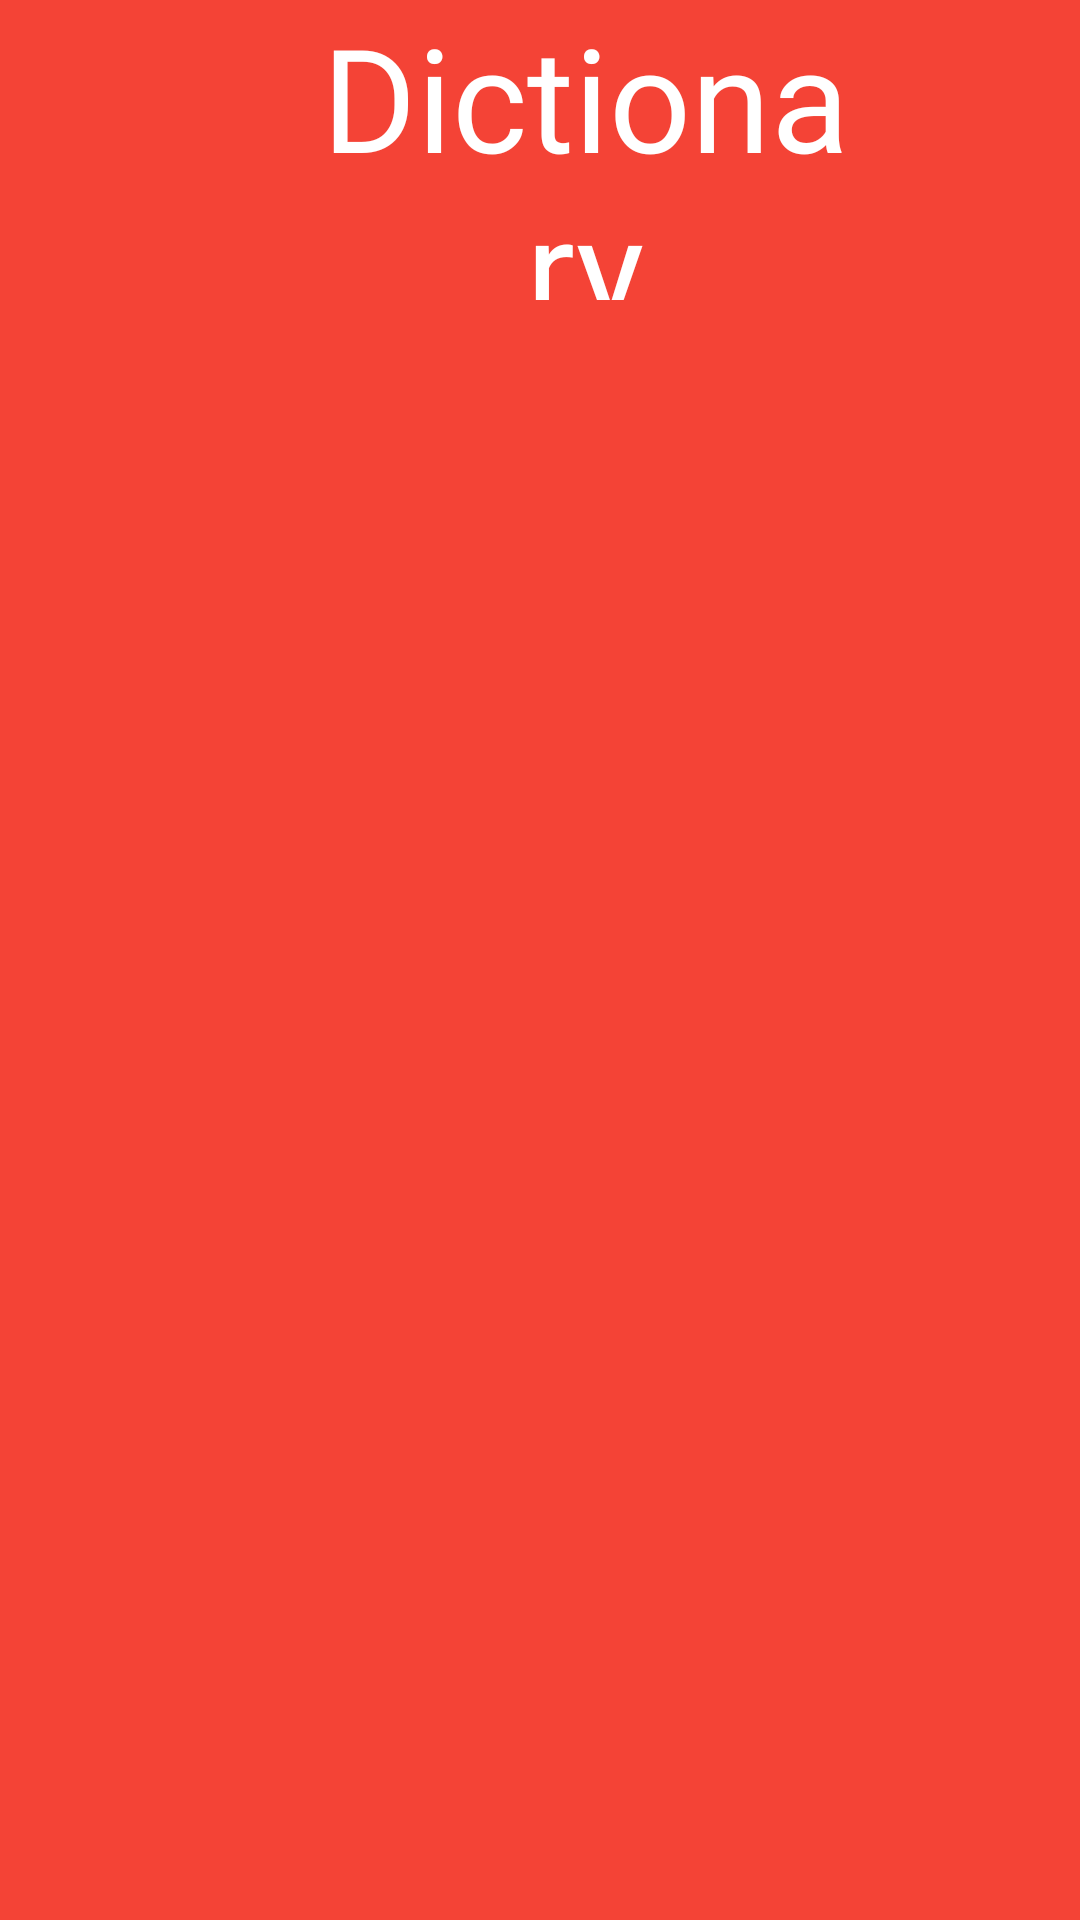

Reconstruct the res/layout file that produces this screen, plus the resources it refers to.
<!-- AndroidManifest.xml: application theme Theme.MyApplication -->
<!-- res/layout/toolbar.xml -->
<?xml version="1.0" encoding="utf-8"?>
<RelativeLayout xmlns:android="http://schemas.android.com/apk/res/android"
    android:layout_width="match_parent"
    android:layout_height="wrap_content"
    android:background="@color/red">

    <RelativeLayout
        android:layout_width="match_parent"
        android:layout_height="wrap_content"
        android:gravity="center">

        <ImageButton
            android:id="@+id/right_icon"
            android:layout_width="50dp"
            android:layout_height="50dp"
            android:layout_alignParentEnd="true"
            android:layout_marginTop="30dp"
            android:layout_marginEnd="20dp"
            android:foregroundGravity="center"
            android:background="@drawable/ic_baseline_language_24" />

        <TextView
            android:id="@+id/textView3"
            android:layout_width="match_parent"
            android:layout_height="100dp"
            android:layout_toStartOf="@+id/right_icon"
            android:layout_toEndOf="@+id/left_icon"
            android:fontFamily="@font/bangers"
            android:gravity="center"
            android:text="@string/dictionary"
            android:textColor="@color/white"
            android:textSize="48sp" />
        <ImageButton
            android:id="@+id/left_icon"
            android:layout_width="100dp"
            android:layout_height="100dp"
            android:layout_alignParentStart="true"
            android:foregroundGravity="center"
            android:background="@drawable/ic_dictionary_foreground" />

    </RelativeLayout>

</RelativeLayout>
<!-- resources referenced by this layout -->
<resources>
  <color name="red">#F44336</color>
  <color name="white">#FFFFFFFF</color>
  <!-- drawable ic_dictionary_foreground: png bitmap (mipmap-hdpi, 1543 bytes) -->
  <string name="dictionary">Dictionary</string>
  <style name="Theme.MyApplication" parent="Theme.MaterialComponents.DayNight.DarkActionBar">
          
          <item name="colorPrimary">@color/ff</item>
          <item name="colorPrimaryVariant">@color/white</item>
          <item name="colorOnPrimary">@color/white</item>
          
          <item name="colorSecondary">@color/teal_200</item>
          <item name="colorSecondaryVariant">@color/teal_700</item>
          <item name="colorOnSecondary">@color/black</item>
          
          <item name="android:statusBarColor">@color/ff</item>
  
          
      </style>
  <color name="ff">#81A3DF</color>
  <color name="teal_200">#FF03DAC5</color>
  <color name="teal_700">#FF018786</color>
  <color name="black">#FF000000</color>
</resources>
